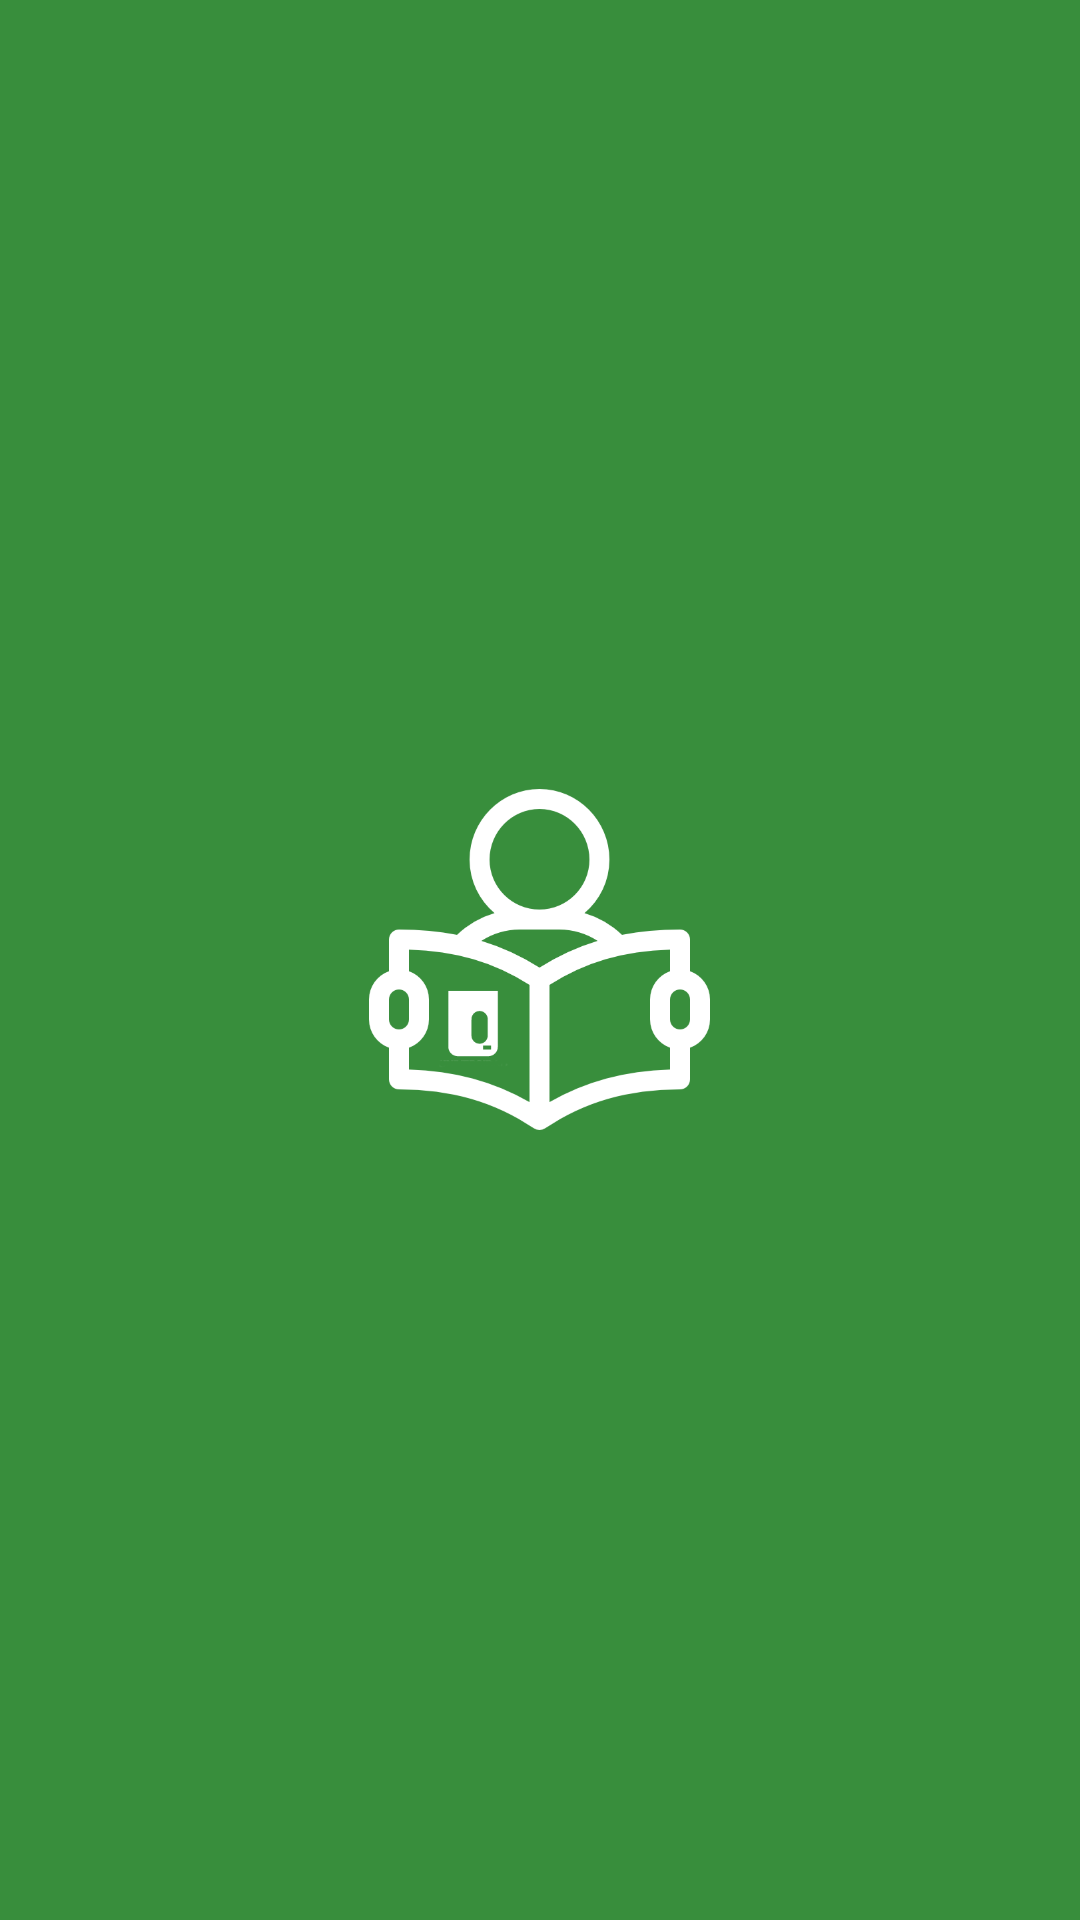

Reconstruct the res/layout file that produces this screen, plus the resources it refers to.
<!-- AndroidManifest.xml: application theme AppTheme -->
<!-- res/layout/activity_splash.xml -->
<?xml version="1.0" encoding="utf-8"?>
<RelativeLayout xmlns:android="http://schemas.android.com/apk/res/android"
    android:orientation="vertical" android:layout_width="match_parent"
    android:layout_height="match_parent"
    android:background="@color/colorPrimaryDark">

    <ImageView
        android:id="@+id/ivSplash"
        android:layout_width="60pt"
        android:layout_height="60pt"
        android:layout_centerHorizontal="true"
        android:layout_centerVertical="true"
        android:paddingLeft="5dp"
        android:paddingRight="5dp"
        android:src="@drawable/logo" />

    

</RelativeLayout>
<!-- resources referenced by this layout -->
<resources>
  <color name="colorPrimaryDark">#388E3C</color>
  <!-- drawable banner_header: png bitmap (drawable, 9342 bytes) -->
  <!-- drawable logo: png bitmap (drawable, 12646 bytes) -->
  <style name="AppTheme" parent="Theme.AppCompat.Light.DarkActionBar">
          
          <item name="colorPrimary">@color/colorPrimary</item>
          <item name="colorPrimaryDark">@color/colorPrimaryDark</item>
          <item name="colorAccent">@color/colorAccent</item>
          
      </style>
  <color name="colorPrimary">#4CAF50</color>
  <color name="colorAccent">#536DFE</color>
</resources>
